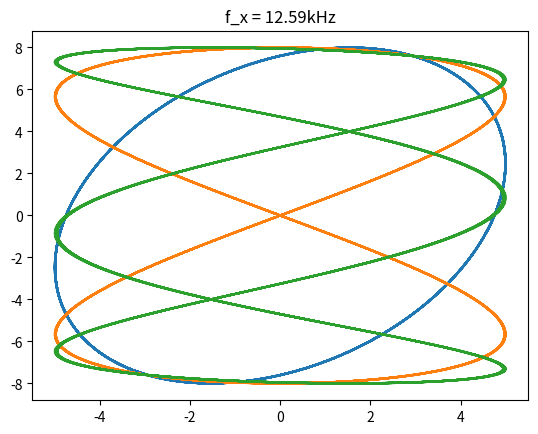

Here is the Python script that generated this plot:
#!/usr/bin/env python3
# -*- coding: utf-8 -*-
import numpy as np
import matplotlib.pyplot as plt

ts = np.linspace(-50, 50, 1000)

def lissajous(A1 = 5, A2 = 8, w1 = 1.2, w2 = 1.2, theta1 = np.pi, theta2 = 0.6 * np.pi, title = ''):

    x, y = [], []
    for t in ts:
        x.append(A1 * np.cos(w1 * t + theta1))
        y.append(A2 * np.cos(w2 * t + theta2))

    plt.plot(x, y)
    plt.title(title)
    plt.show()

lissajous(title = 'f_x = 4.198kHz')
lissajous(w1 = 2, w2 = 1, theta2 = 0.75 * np.pi, title = 'f_x = 8.394kHz')
lissajous(w1 = 3, w2 = 1, theta2 = 0.8 * np.pi, title = 'f_x = 12.59kHz')
